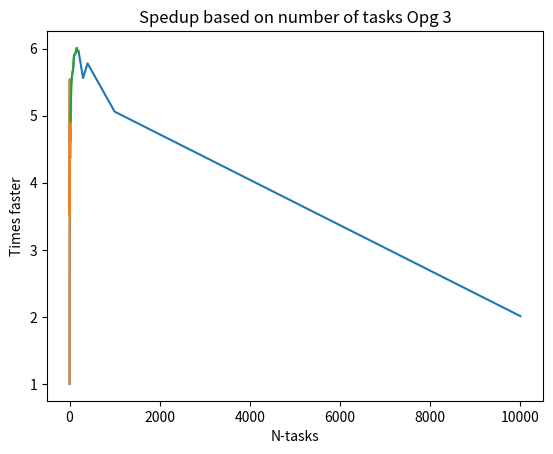

Recreate this plot in Python. (Note: this script raises an exception after producing the figure.)
import matplotlib.pyplot as plt

x = [1, 2, 3, 4, 5, 6, 7, 8, 9, 10, 11, 12, 13, 14, 15, 16, 17, 18, 19, 20, 40, 60, 80, 100, 120, 140, 160, 180, 200, 300, 400, 1000, 10000]
# y_3 = [1.67, 2.83, 2.75, 2.11, 2.49, 1.78, 2.72, 2.29, 2.13, 3.25, 2.22, 1.95, 2.62, 2.01] # old
# y_5 = [2.11, 2.17, 2.34, 2.35, 2.42, 1.59, 1.87, 1.99, 2.00, 1.87, 1.92, 1.87, 2.11, 1.95]  # old
# y_3 = [1.56, 1.50, 2.41, 2.54, 2.91, 2.72, 3.28, 2.54, 3.48, 1.59, 2.88, 2.42, 3.43, 1.89]
y_5 = [1.48, 1.95, 2.71, 2.92, 2.24, 2.55, 2.13, 2.15, 2.39, 2.10, 2.47, 2.09, 2.60, 2.60]

y_3 = [1.00, 2.01, 2.96, 3.92, 4.89, 5.54, 3.52, 3.94, 4.46, 4.91, 5.28, 5.46, 4.36, 4.58, 4.94, 4.95, 5.42, 4.61, 4.74, 4.92, 5.49, 5.62, 5.70, 5.90, 5.91, 5.95, 6.01, 5.96, 5.96, 5.56, 5.78, 5.06, 2.01]


def p(y, t):
    plt.plot(x, y)
    plt.title("Spedup based on number of tasks " + t)
    plt.xlabel("N-tasks")
    plt.ylabel("Times faster")
    plt.show()

    plt.plot(x[:20], y[:20])
    plt.title("Spedup based on number of tasks " + t)
    plt.xlabel("N-tasks")
    plt.ylabel("Times faster")
    plt.show()

    plt.plot(x[19:29], y[19:29])
    plt.title("Spedup based on number of tasks " + t)
    plt.xlabel("N-tasks")
    plt.ylabel("Times faster")
    plt.show()


p(y_3, "Opg 3")
p(y_5, "Opg 5")
